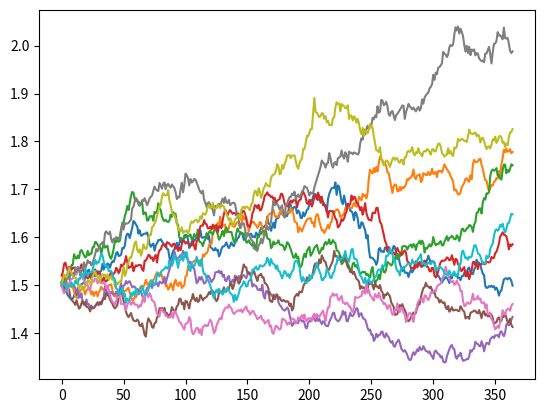

Source code (Python):
import numpy as np
import math
from scipy.stats import norm
import matplotlib.pyplot as plt

class Price(object):
    def __init__(self, mu, sigma, time_span, init_price):
        self._mu = mu
        self._sigma = sigma
        self._time_span = time_span
        self.current_price = init_price

    def price_next_step(self):
        zt = np.random.randn()
        mu = self._mu
        sigma = self._sigma
        t = self._time_span
        price = self.current_price
        price_new = price + mu*price*t + sigma*price*zt*np.sqrt(t)
        self.current_price = price_new
        return price_new


class GeometricBrownianMotion(object):
    def __init__(self, initial_price, mu, volatility, dt, T):
        self.current_price = initial_price
        self.initial_price = initial_price
        self._mu = mu
        self._volatility = volatility
        self._dt = dt
        self._T = T
        self.prices = []
        self.simulate_paths()

    def simulate_paths(self):
        time_remain = self._T
        while(time_remain - self._dt > 0):
            dWt = np.random.normal(0, math.sqrt(self._dt))
            dYt = self._mu*self._dt + self._volatility*dWt
            self.current_price += dYt*self.current_price
            self.prices.append(self.current_price)
            time_remain -= self._dt


class EuropeanCall(object):
    def __init__(self, asset_price, asset_volatility, strike_price, time_to_expiration, risk_free_rate):
        self._asset_price = asset_price
        self._volatility = asset_volatility
        self._strike_price = strike_price
        self._time_to_expiration = time_to_expiration
        self._risk_free_rate = risk_free_rate
        self.price = self.call_price(asset_price, asset_volatility, strike_price, time_to_expiration, risk_free_rate)

    def call_price(self, asset_price, asset_volatility, strike_price, time_to_expiration, risk_free_rate):
        b = math.exp(-risk_free_rate * time_to_expiration)
        x1 = math.log(asset_price / strike_price) + (risk_free_rate + .5 * (asset_volatility**2)) * time_to_expiration
        x1 = x1 / (asset_volatility * (np.sqrt(time_to_expiration)))
        z1 = norm.cdf(x1)
        z1 = z1 * asset_price
        x2 = x1 - (asset_volatility * (np.sqrt(time_to_expiration)))
        z2 = norm.cdf(x2)
        z2 = b * strike_price * z2
        return z1 - z2


class EuropeanPut(object):
    def __init__(self, asset_price, asset_volatility, strike_price, time_to_expiration, risk_free_rate):
        self.asset_price = asset_price
        self.asset_volatility = asset_volatility
        self.strike_price = strike_price
        self.time_to_expiration = time_to_expiration
        self.risk_free_rate = risk_free_rate
        self.price = self.put_price(asset_price, asset_volatility, strike_price, time_to_expiration, risk_free_rate)

    def put_price(self, asset_price, asset_volatility, strike_price, time_to_expiration, risk_free_rate):
        b = math.exp(-risk_free_rate * time_to_expiration)
        x1 = math.log((b * strike_price) / asset_price) + .5 * (asset_volatility * asset_volatility) * time_to_expiration
        x1 = x1 / (asset_volatility * (time_to_expiration ** .5))
        z1 = norm.cdf(x1)
        z1 = b * strike_price * z1
        x2 = math.log((b * strike_price) / asset_price) - .5 * (asset_volatility * asset_volatility) * time_to_expiration
        x2 = x2 / (asset_volatility * (time_to_expiration ** .5))
        z2 = norm.cdf(x2)
        z2 = asset_price * z2
        return z1 - z2



def payoff_call(St, K):
    return max(0.0, St - K)

def payoff_put(St, K):
    return max(0.0, K - St)




if __name__ == '__main__':
    # test Geometric Brownian Motion generation
    paths = 10
    initial_price = 1.5
    drift = .08
    volatility = .1
    dt = 1 / 365
    T = 1
    price_paths = []

    for i in range(0, paths):
        price_paths.append(GeometricBrownianMotion(initial_price, drift, volatility, dt, T).prices)

    for price_path in price_paths:
        plt.plot(price_path)
    plt.show()

    # test pricing using BS model
    ec = EuropeanCall(100, .3, 100, 1, .01)
    print(ec.price)